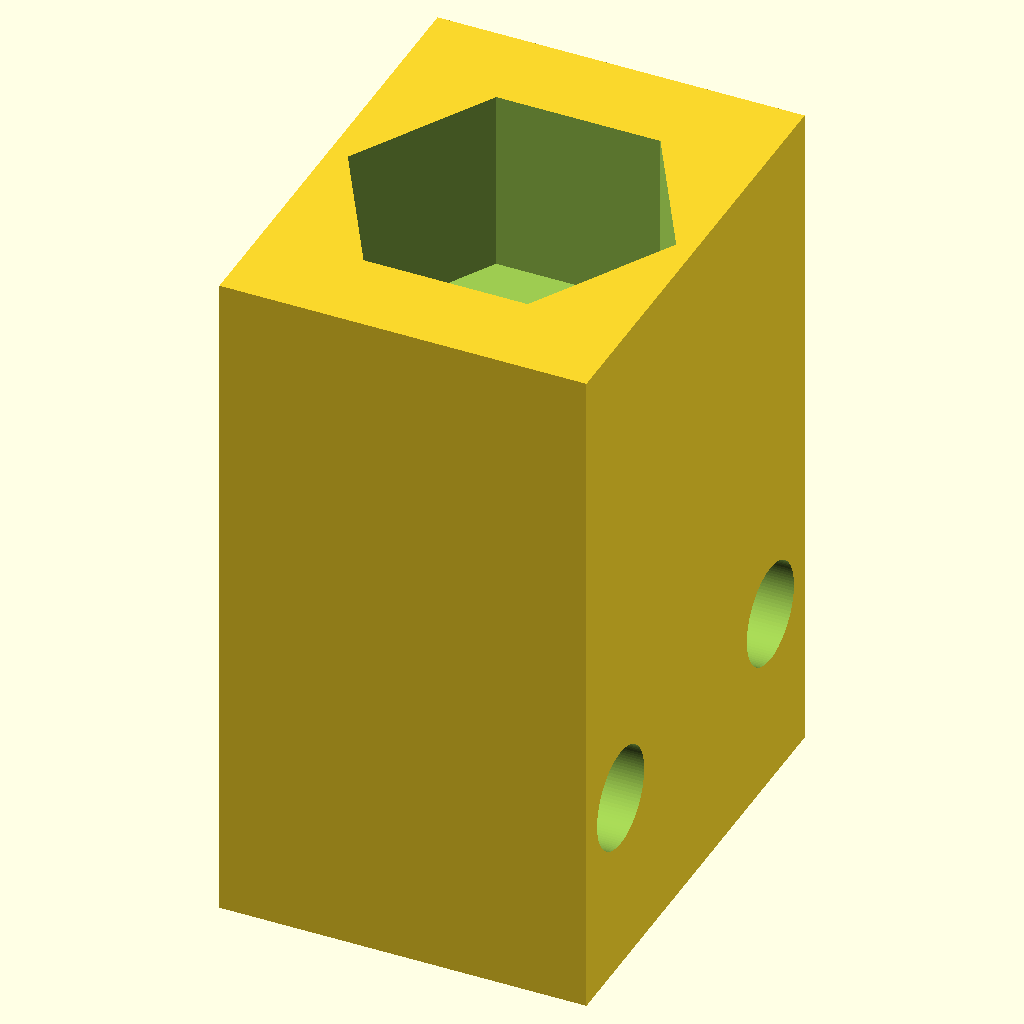
Cell 1: the model at its default parameters.
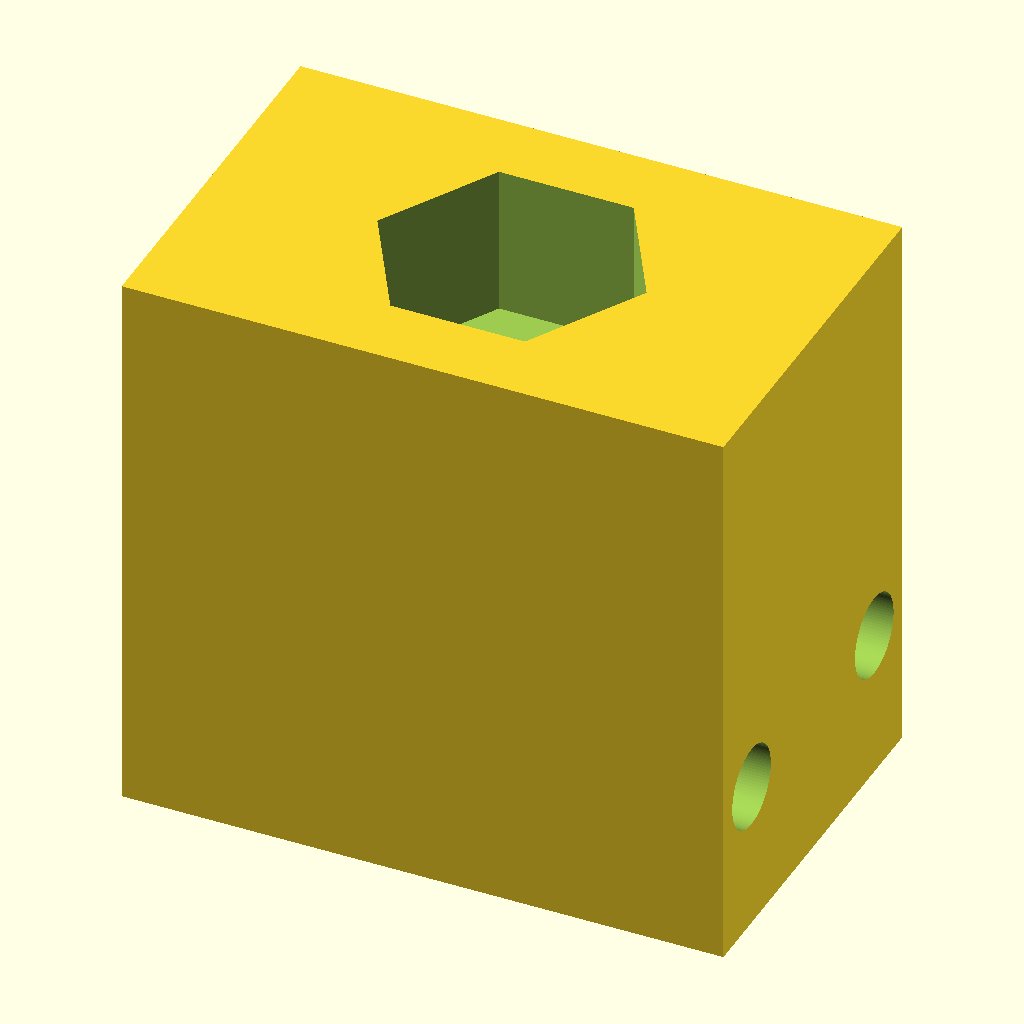
Cell 2 — block_W set to 16, the other parameters unchanged.
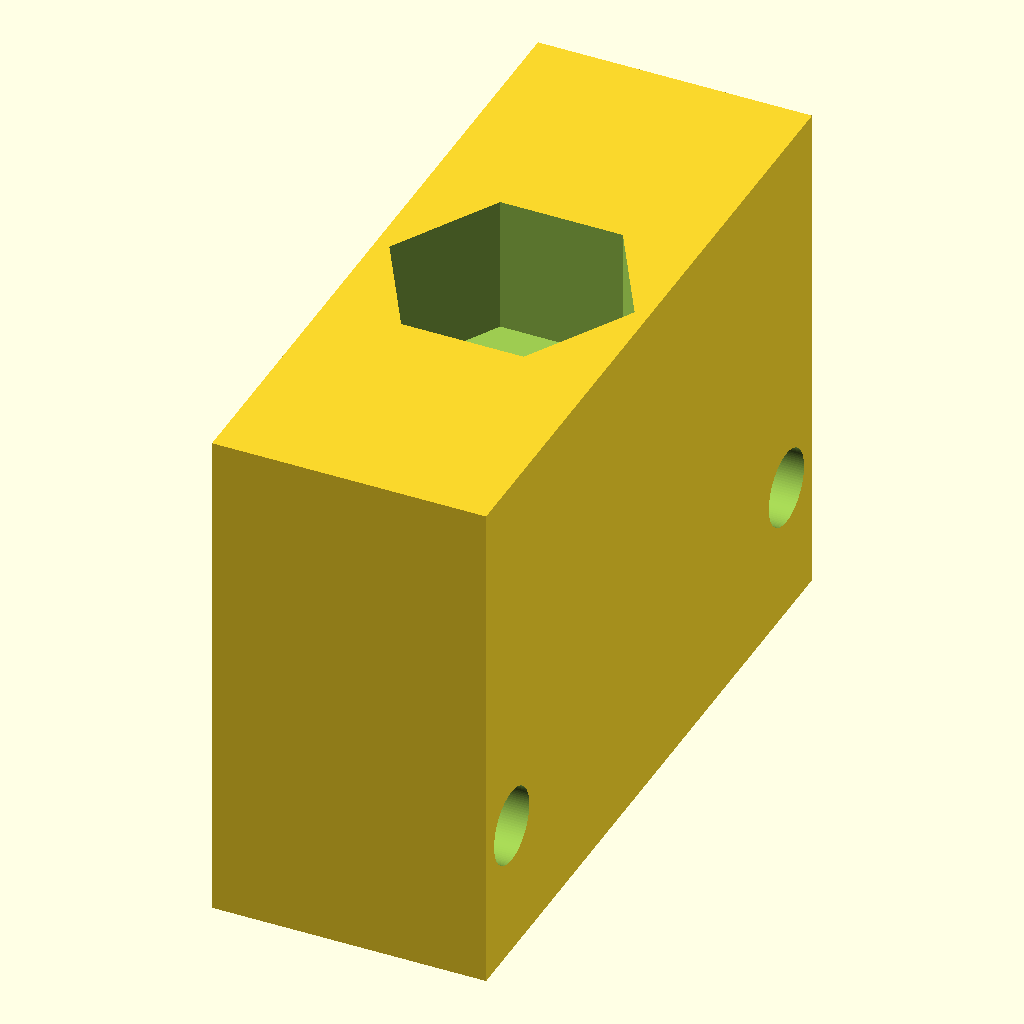
Cell 3: the same model with block_D = 20.4.
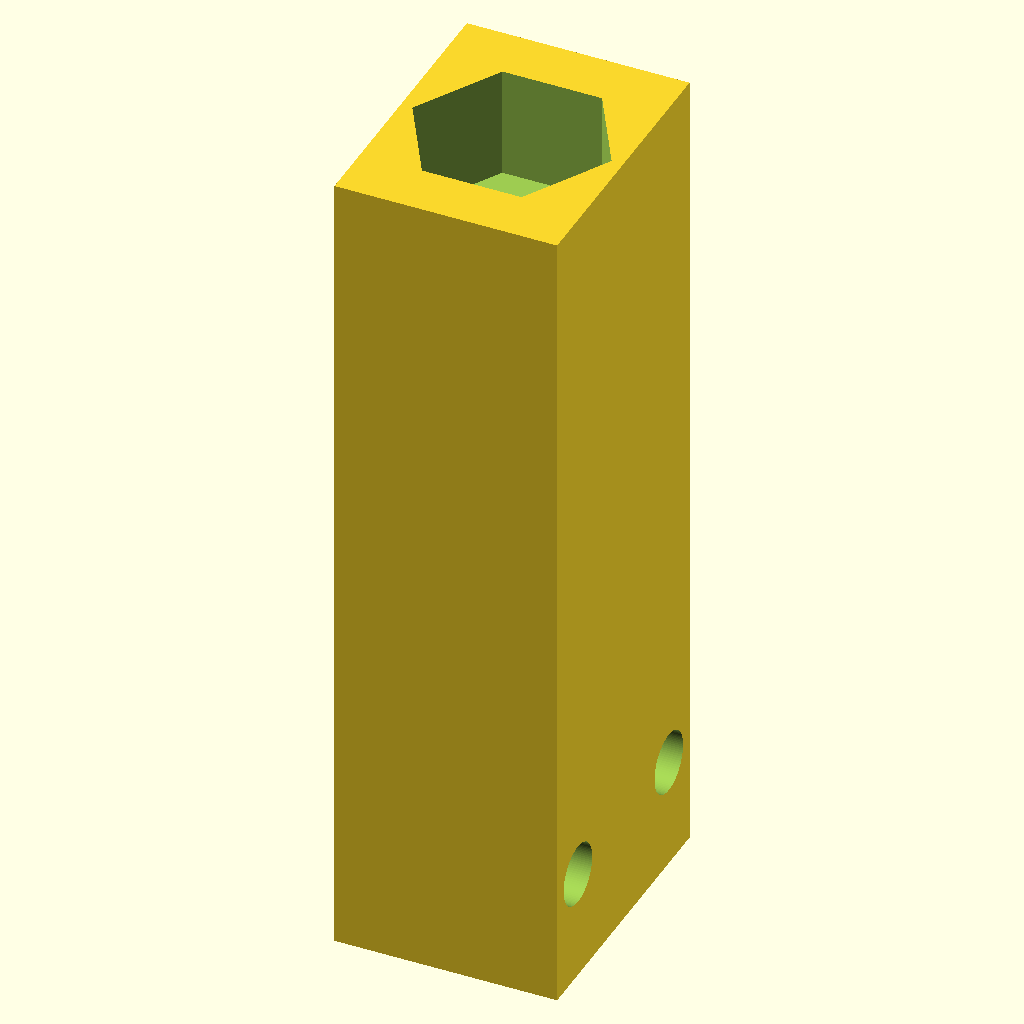
Cell 4: the same model with block_H = 30.
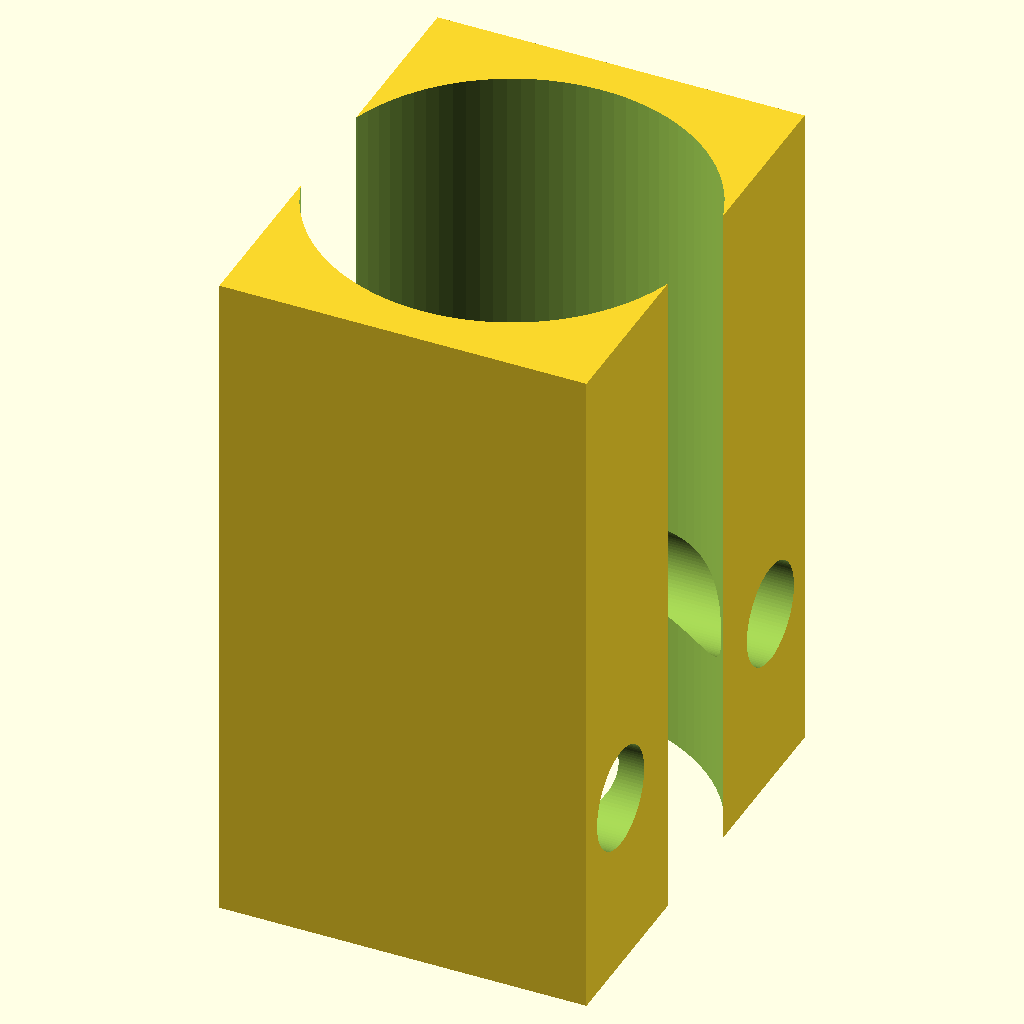
Cell 5: bore_d = 8.4 (everything else at default).
All cells are drawn from the same view direction (rotation 55°, 0°, 25°, orthographic, colour scheme Cornfield), but the view is re-fitted for each cell, so position and scale can differ between cells as well as the parameter.
Source of the model, results/nopscadlib/ablations/no_retrieval/scad/leadnut__LSN8x2.scad:
$fn = 96;

// Target outer dimensions (must remain 8.0 x 10.2 x 15.0)
block_W = 8.0;   // X
block_D = 10.2;  // Y
block_H = 15.0;  // Z

// Leadscrew/nut housing features (generic, printable)
bore_d = 4.2;                 // through bore for leadscrew (Z)

// Make the leadnut clearly identifiable:
// 1) A hex-nut capture pocket on ONE face (top) (subtractive)
// 2) A distinct "leadscrew nut insert" body inside the block (additive ring)
//    with a through bore (subtractive) so it reads as an insert, not just a hole.
nut_flat_w = 6.2;             // across-flats for nut capture (hex pocket)
nut_pocket_depth = 4.0;       // depth of nut pocket from top face

// Visible openings around the bore on both faces (subtractive)
counterbore_d = 6.0;
counterbore_depth = 1.2;

// Internal leadnut insert (additive) - simple sleeve that is clearly a "nut" inside
insert_od = 6.6;              // outer diameter of insert (must fit inside 8x10.2 block)
insert_h  = 6.0;              // height of insert body
insert_z_center = 0;          // centered in block for clear silhouette

// Optional simplified "thread" cue (subtractive)
thread_hint = true;
thread_major_d = 4.6;
thread_minor_d = 4.2;
thread_pitch = 2.0;
thread_turns = 4;
thread_groove_h = 0.35;

// Mounting holes (kept)
mount_hole_d = 2.2;           // small mounting holes (X direction)
mount_hole_edge = 1.6;        // edge margin from Y faces
mount_hole_z_from_bottom = 4.0;

// Safety / robustness
eps = 0.02;

// Helpers
module hex_prism(af, h, center=false) {
    r = af / sqrt(3); // circumradius for across-flats = af
    cylinder(h=h, r=r, $fn=6, center=center);
}

module main_body() {
    cube([block_W, block_D, block_H], center=true);
}

module leadscrew_bore(h_extra=0) {
    cylinder(h=block_H + 2*eps + h_extra, d=bore_d, center=true);
}

module nut_capture_pocket() {
    // Pocket starts at top face and goes down nut_pocket_depth
    // Center of pocket is at: top - depth/2
    zc = block_H/2 - nut_pocket_depth/2;
    translate([0, 0, zc])
        hex_prism(nut_flat_w, nut_pocket_depth + 2*eps, center=true);
}

module face_counterbores() {
    // Top counterbore
    zt = block_H/2 - counterbore_depth/2;
    translate([0, 0, zt])
        cylinder(h=counterbore_depth + 2*eps, d=counterbore_d, center=true);

    // Bottom counterbore
    zb = -block_H/2 + counterbore_depth/2;
    translate([0, 0, zb])
        cylinder(h=counterbore_depth + 2*eps, d=counterbore_d, center=true);
}

module mounting_holes() {
    // Two through holes along X, near the Y edges, at a defined Z height from bottom
    y_off = block_D/2 - mount_hole_edge;
    z0 = -block_H/2 + mount_hole_z_from_bottom;

    for (sy = [-1, 1]) {
        translate([0, sy*y_off, z0])
            rotate([0, 90, 0])
                cylinder(h=block_W + 2*eps, d=mount_hole_d, center=true);
    }
}

module thread_hint_grooves() {
    // Subtract a few thin rings with incremental rotation to hint at internal threading
    steps = thread_turns * 4;
    for (i = [0 : steps - 1]) {
        z = -block_H/2 + (i * (thread_pitch/4)) + thread_groove_h/2;
        if (z < block_H/2 - thread_groove_h/2) {
            rotate([0, 0, i * 18])
                translate([0, 0, z])
                    difference() {
                        cylinder(h=thread_groove_h, d=thread_major_d, center=true);
                        cylinder(h=thread_groove_h + 2*eps, d=thread_minor_d, center=true);
                    }
        }
    }
}

module leadnut_insert() {
    // Add a sleeve-like insert inside the block so the part reads as a nut housing.
    // Slight overlap is inherent because it's fully inside the block (single connected solid).
    translate([0, 0, insert_z_center])
        difference() {
            cylinder(h=insert_h, d=insert_od, center=true);
            // Ensure the bore fully clears through the insert
            cylinder(h=insert_h + 2*eps, d=bore_d, center=true);
        }
}

// Final: one connected solid object (union of solids) with cavities/holes subtracted
difference() {
    union() {
        main_body();
        leadnut_insert(); // clearly identifiable internal "leadscrew nut" insert
    }

    // Core functional features
    leadscrew_bore();

    // Nut capture feature (recognizable housing detail)
    nut_capture_pocket();

    // Make bore visible in top/bottom views
    face_counterbores();

    // Mounting
    mounting_holes();

    // Optional thread cue (kept simple)
    if (thread_hint) thread_hint_grooves();
}
Parameter table extracted from the source (name, type, default, range or options):
block_W: number, default 8
block_D: number, default 10.2
block_H: number, default 15
bore_d: number, default 4.2
nut_flat_w: number, default 6.2
nut_pocket_depth: number, default 4
counterbore_d: number, default 6
counterbore_depth: number, default 1.2
insert_od: number, default 6.6
insert_h: number, default 6
insert_z_center: number, default 0
thread_hint: bool, default true
thread_major_d: number, default 4.6
thread_minor_d: number, default 4.2
thread_pitch: number, default 2
thread_turns: number, default 4
thread_groove_h: number, default 0.35
mount_hole_d: number, default 2.2
mount_hole_edge: number, default 1.6
mount_hole_z_from_bottom: number, default 4
eps: number, default 0.02
